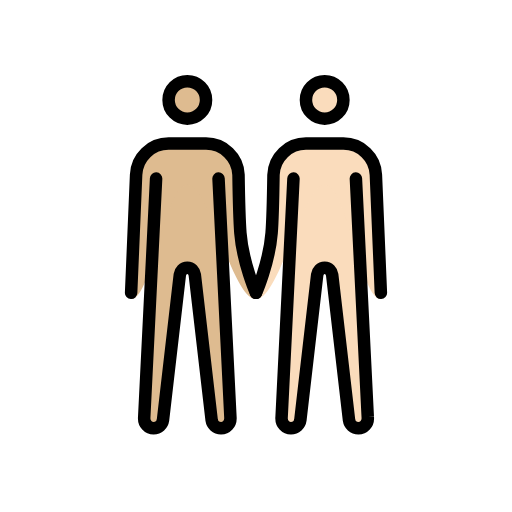
t = 0.00 s
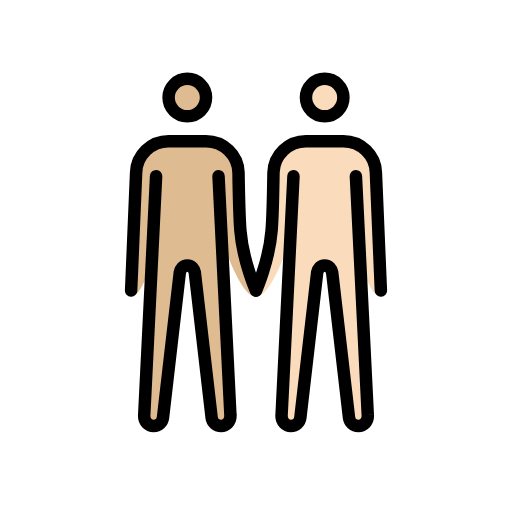
t = 0.48 s
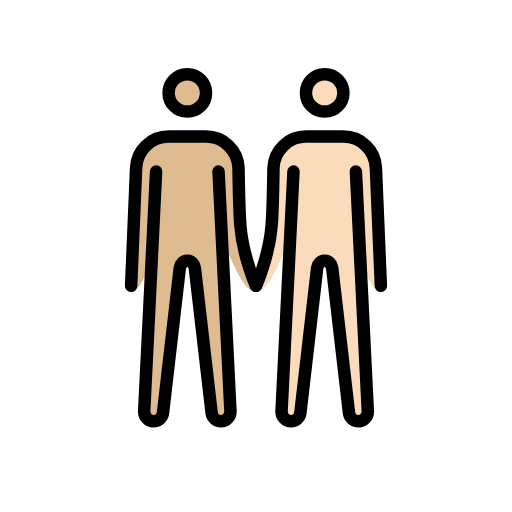
t = 1.43 s
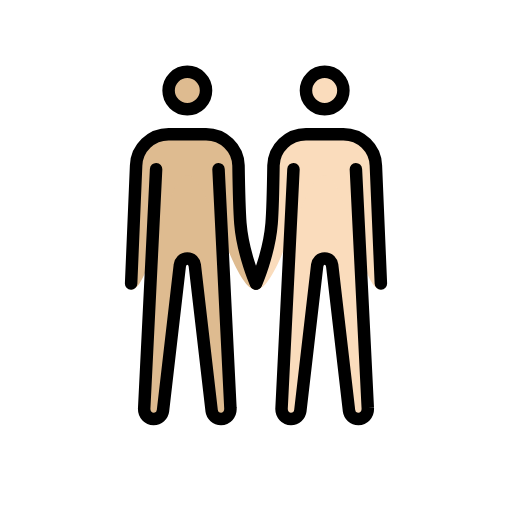
t = 1.90 s
t = 2.38 s: frame unchanged from t = 1.43 s, image omitted
t = 3.33 s: frame unchanged from t = 0.48 s, image omitted

The animated SVG that drew these frames (rendered in a browser with its animation timeline set to each time). Animation: 1 SMIL element (animateTransform=1); one cycle of 3.80 s, repeats indefinitely.

<?xml version='1.0' encoding='utf-8'?>
<svg xmlns="http://www.w3.org/2000/svg" id="emoji" viewBox="-5 -5 82 82" version="1.1" width="200" height="200" role="img">
  <title>OpenMoji: men holding hands: medium-light skin tone, light skin tone</title><g><g id="color" />
  <g id="skin">
    <g id="skin-b">
      <circle cx="47" cy="11" r="3" fill="#fadcbc" />
      <path fill="#fadcbc" d="M52,23.6l1.9,38.2c0.1,1.1-0.7,1.8-1.5,1.8S51,63,50.9,62.3L48.2,39c-0.1-0.6-0.5-1.1-1.2-1.1 s-1.1,0.5-1.2,1.1l-2.7,23.3c-0.1,0.7-0.7,1.3-1.5,1.3s-1.6-0.7-1.5-1.8L42,23.6" />
      <path fill="#fadcbc" d="M56,42.9c-3.3,0-5.5-18.3-9-18.3s-7.2,18.3-11,18.3c0,0,2.1-5.7,2.5-10.6c0.2-2.5,0.3-9.3,0.3-9.3 c0.1-2.8,2.4-5,5.2-5h6c2.8,0,5.1,2.2,5.2,5L56,42.9z" />
    </g>
    <g id="skin-a">
      <circle cx="25" cy="11" r="3" fill="#debb90" />
      <path fill="#debb90" d="M20,23.6l-1.9,38.2c-0.1,1.1,0.7,1.8,1.5,1.8s1.4-0.6,1.5-1.3L23.8,39c0.1-0.6,0.5-1.1,1.2-1.1 s1.1,0.5,1.2,1.1l2.7,23.3c0.1,0.7,0.7,1.3,1.5,1.3s1.6-0.7,1.5-1.8L30,23.6" />
      <path fill="#debb90" d="M16.8,23c0.1-2.8,2.4-5,5.2-5h6c2.8,0,5.1,2.2,5.2,5c0,0,0.1,6.7,0.3,9.3C34,37.2,36,42.9,36,42.9 c-3.8,0-7.5-18.3-11-18.3s-5.7,18.3-9,18.3L16.8,23z" />
    </g>
  </g>
  <g id="skin-shadow" />
  <g id="hair" />
  <g id="line">
    <circle cx="47" cy="11" r="3" fill="none" stroke="#000000" stroke-miterlimit="10" stroke-width="2" />
    <path fill="none" stroke="#000000" stroke-linecap="round" stroke-linejoin="round" stroke-width="2" d="M36,41.9 c0,0,2.1-4.7,2.5-9.6c0.2-2.5,0.3-9.3,0.3-9.3c0.1-2.8,2.4-5,5.2-5h6c2.8,0,5.1,2.2,5.2,5L56,41.9" />
    <path fill="none" stroke="#000000" stroke-linecap="round" stroke-linejoin="round" stroke-width="2" d="M52,23.6l1.9,38.2 c0.1,1.1-0.7,1.8-1.5,1.8S51,63,50.9,62.3L48.2,39c-0.1-0.6-0.5-1.1-1.2-1.1s-1.1,0.5-1.2,1.1l-2.7,23.3c-0.1,0.7-0.7,1.3-1.5,1.3 s-1.6-0.7-1.5-1.8L42,23.6" />
    <circle cx="25" cy="11" r="3" fill="none" stroke="#000000" stroke-miterlimit="10" stroke-width="2" />
    <path fill="none" stroke="#000000" stroke-linecap="round" stroke-linejoin="round" stroke-width="2" d="M16,41.9L16.8,23 c0.1-2.8,2.4-5,5.2-5h6c2.8,0,5.1,2.2,5.2,5c0,0,0.1,6.7,0.3,9.3c0.4,4.9,2.5,9.6,2.5,9.6" />
    <path fill="none" stroke="#000000" stroke-linecap="round" stroke-linejoin="round" stroke-width="2" d="M20,23.6l-1.9,38.2 c-0.1,1.1,0.7,1.8,1.5,1.8s1.4-0.6,1.5-1.3L23.8,39c0.1-0.6,0.5-1.1,1.2-1.1s1.1,0.5,1.2,1.1l2.7,23.3c0.1,0.7,0.7,1.3,1.5,1.3 s1.6-0.7,1.5-1.8L30,23.6" />
  </g>
<animateTransform attributeName="transform" type="translate" values="0 0;0 -1.5;0 0" dur="3.8s" repeatCount="indefinite" /></g></svg>
